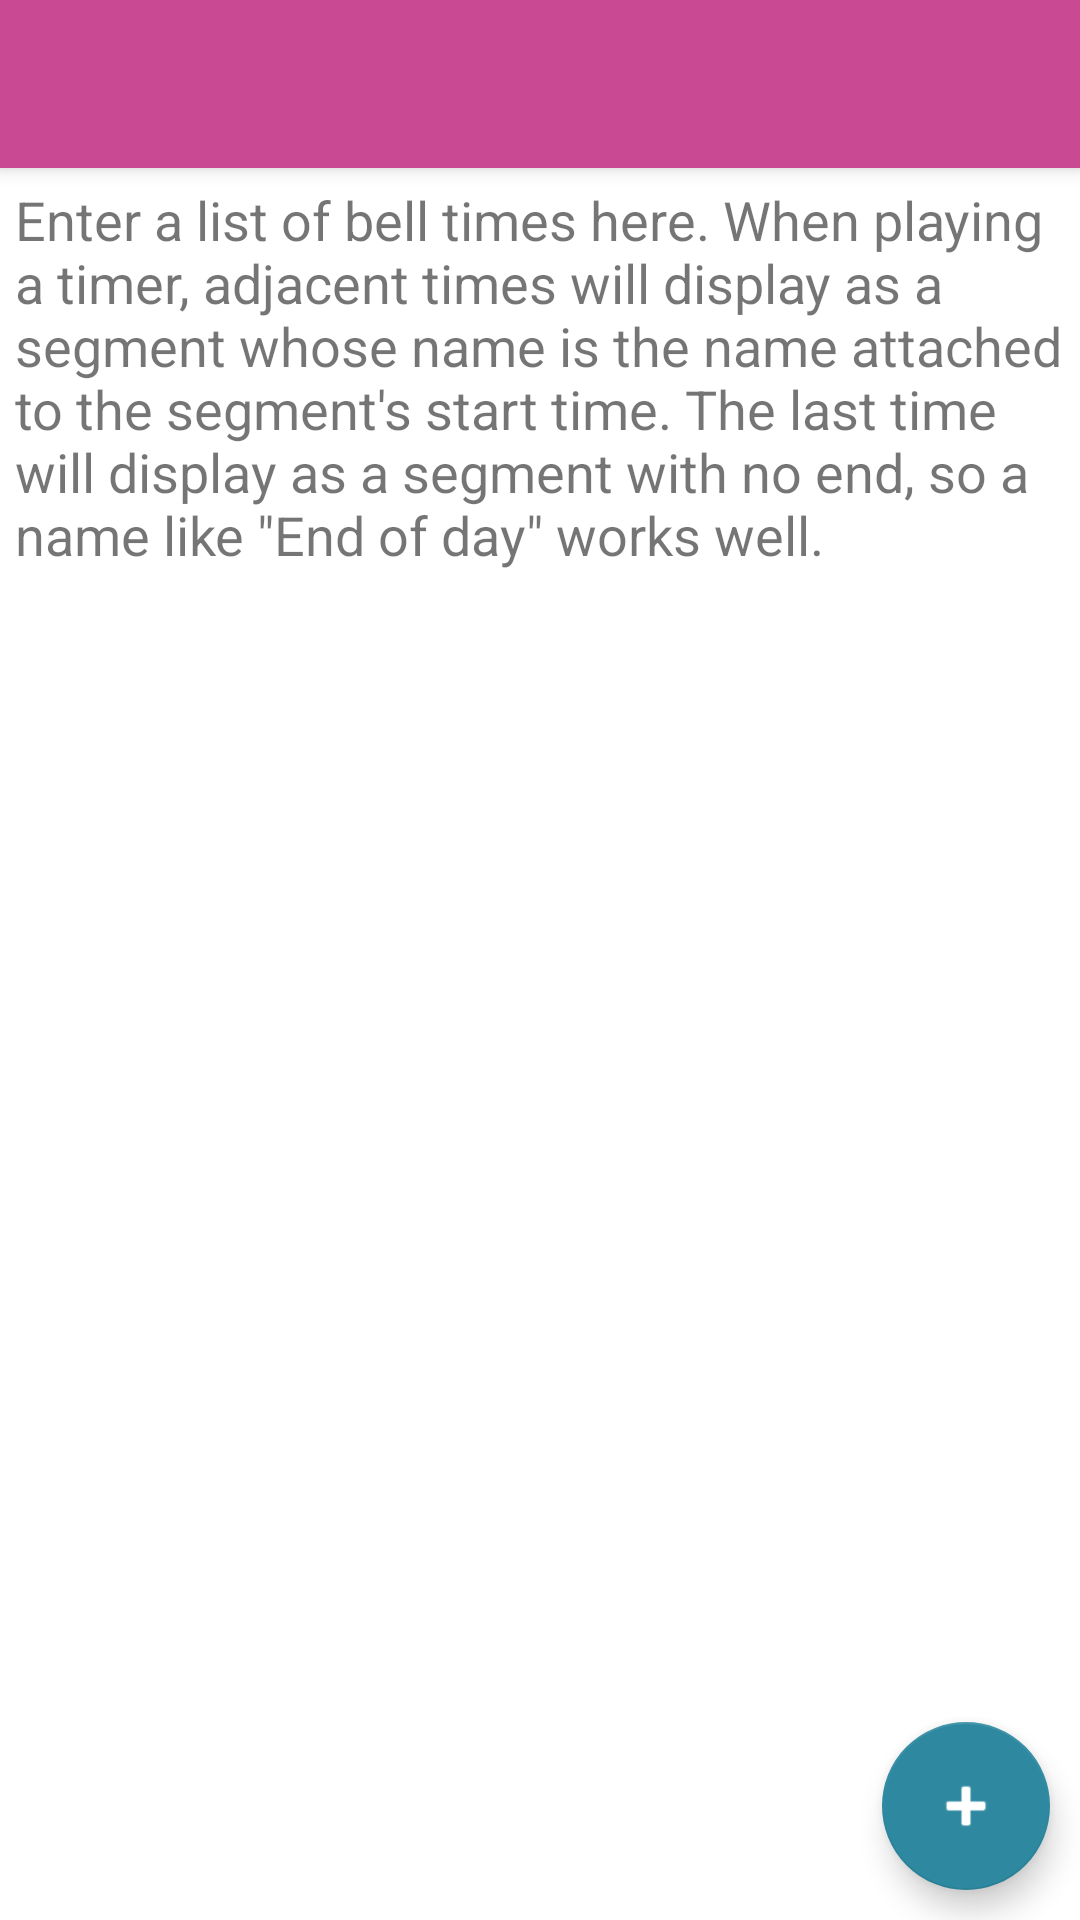

Here is an Android app screen rendered from its layout file. Give the layout XML and the strings, colors and styles it references.
<!-- AndroidManifest.xml: application theme Theme.MeditationRetreatTimer -->
<!-- res/layout/activity_edit_timer.xml -->
<?xml version="1.0" encoding="utf-8"?>
<androidx.constraintlayout.widget.ConstraintLayout
    xmlns:android="http://schemas.android.com/apk/res/android"
    xmlns:app="http://schemas.android.com/apk/res-auto"
    xmlns:tools="http://schemas.android.com/tools"
    android:layout_width="match_parent"
    android:layout_height="match_parent"
    tools:context=".PlayTimerActivity">

    <androidx.appcompat.widget.Toolbar
        android:id="@+id/toolbar"
        android:layout_width="match_parent"
        android:layout_height="?attr/actionBarSize"
        android:background="?attr/colorPrimary"
        android:elevation="4dp"
        android:theme="@style/Theme.MeditationRetreatTimer"
        app:popupTheme="@style/Theme.MeditationRetreatTimer"
        tools:ignore="MissingConstraints" />

    <TextView
        android:id="@+id/timer_name"
        android:layout_width="wrap_content"
        android:layout_height="40dp"
        android:textSize="34sp"
        android:textStyle="bold"
        app:layout_constraintStart_toStartOf="parent"
        app:layout_constraintTop_toTopOf="parent"
        tools:text="Name of timer" />

    <TextView
        android:id="@+id/instructions"
        android:layout_width="wrap_content"
        android:layout_height="180dp"
        android:textSize="18sp"
        android:padding="5dp"
        app:layout_constraintStart_toStartOf="parent"
        app:layout_constraintTop_toBottomOf="@id/toolbar"
        tools:text="Instructions go here"
        android:text="@string/edit_instructions" />

    <Space
        android:id="@+id/space"
        android:layout_width="wrap_content"
        android:layout_height="40dp"
        app:layout_constraintTop_toBottomOf="@id/instructions"
        app:layout_constraintEnd_toStartOf="parent" />

    <androidx.recyclerview.widget.RecyclerView
        android:id="@+id/bell_times_list"
        android:layout_width="match_parent"
        android:layout_height="wrap_content"
        app:layoutManager="LinearLayoutManager"
        app:layout_constraintBottom_toBottomOf="parent"
        app:layout_constraintEnd_toEndOf="parent"
        app:layout_constraintHorizontal_bias="0.0"
        app:layout_constraintStart_toStartOf="parent"
        app:layout_constraintTop_toBottomOf="@id/space"
        app:layout_constraintVertical_bias="0.05"
        android:padding="4dp" />

    <com.google.android.material.floatingactionbutton.FloatingActionButton
        android:id="@+id/add_bell_time"
        android:layout_width="wrap_content"
        android:layout_height="wrap_content"
        android:layout_marginEnd="10dp"
        android:layout_marginBottom="10dp"
        android:clickable="true"
        app:layout_constraintBottom_toBottomOf="parent"
        app:layout_constraintEnd_toEndOf="parent"
        app:srcCompat="@android:drawable/ic_input_add" />

</androidx.constraintlayout.widget.ConstraintLayout>
<!-- resources referenced by this layout -->
<resources>
  <string name="edit_instructions">Enter a list of bell times here. When playing a timer, adjacent times will display as a segment whose name is the name attached to the segment\'s start time. The last time will display as a segment with no end, so a name like \"End of day\" works well.</string>
  <style name="Theme.MeditationRetreatTimer" parent="Theme.MaterialComponents.DayNight.DarkActionBar">
          
          <item name="colorPrimary">@color/mulberry</item>
          <item name="colorPrimaryVariant">@color/redwood</item>
          <item name="colorOnPrimary">@color/white</item>
          
          <item name="colorSecondary">@color/jelly_bean</item>
          <item name="colorSecondaryVariant">@color/blue_zodiac</item>
          <item name="colorOnSecondary">@color/white</item>
          
          <item name="android:statusBarColor">?attr/colorPrimaryVariant</item>
          
      </style>
  <color name="mulberry">#ffc94a92</color>
  <color name="redwood">#ff61240d</color>
  <color name="white">#FFFFFFFF</color>
  <color name="jelly_bean">#ff2d88a0</color>
  <color name="blue_zodiac">#ff12214d</color>
</resources>
